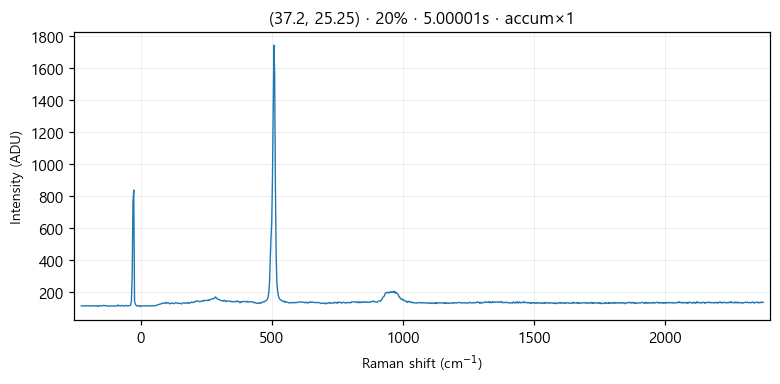

The file beside this chart, header and first rows:
# laser_power_pct, 20
# exposure_time, 5
# laser_nm, 532
# mode, accumulate
pixel_index, raman_shift_cm-1, wavelength_nm, intensity
0, -226.4, 525.7, 113.0
1, -223.3, 525.8, 113.0
2, -220.2, 525.9, 113.0
3, -217.2, 525.9, 113.0
4, -214.1, 526, 113.0
5, -211, 526.1, 114.0
6, -208, 526.2, 112.0
7, -204.9, 526.3, 113.0
8, -201.8, 526.4, 115.0
9, -198.8, 526.5, 113.0
10, -195.7, 526.5, 114.0
11, -192.7, 526.6, 112.0
12, -189.6, 526.7, 114.0
13, -186.5, 526.8, 111.0
14, -183.5, 526.9, 114.0
15, -180.4, 527, 113.0
16, -177.4, 527, 115.0
17, -174.3, 527.1, 113.0
18, -171.3, 527.2, 112.0
19, -168.2, 527.3, 114.0
20, -165.2, 527.4, 114.0
21, -162.1, 527.5, 109.0
22, -159.1, 527.6, 114.0
23, -156, 527.6, 112.0
24, -153, 527.7, 115.0
25, -150, 527.8, 113.0
26, -146.9, 527.9, 114.0
27, -143.9, 528, 115.0
28, -140.8, 528.1, 116.0
29, -137.8, 528.1, 115.0
30, -134.8, 528.2, 114.0
31, -131.7, 528.3, 115.0
32, -128.7, 528.4, 112.0
33, -125.7, 528.5, 111.0
34, -122.6, 528.6, 113.0
35, -119.6, 528.7, 112.0
36, -116.6, 528.7, 112.0
37, -113.5, 528.8, 113.0
38, -110.5, 528.9, 113.0
39, -107.5, 529, 113.0
40, -104.5, 529.1, 113.0
41, -101.4, 529.2, 111.0
42, -98.41, 529.3, 112.0
43, -95.39, 529.3, 112.0
44, -92.36, 529.4, 113.0
45, -89.35, 529.5, 113.0
46, -86.33, 529.6, 119.0
47, -83.31, 529.7, 113.0
48, -80.3, 529.8, 114.0
49, -77.28, 529.8, 115.0
50, -74.27, 529.9, 112.0
51, -71.26, 530, 115.0
52, -68.25, 530.1, 116.0
53, -65.24, 530.2, 112.0
54, -62.23, 530.3, 113.0
55, -59.22, 530.4, 113.0
... 968 more rows
